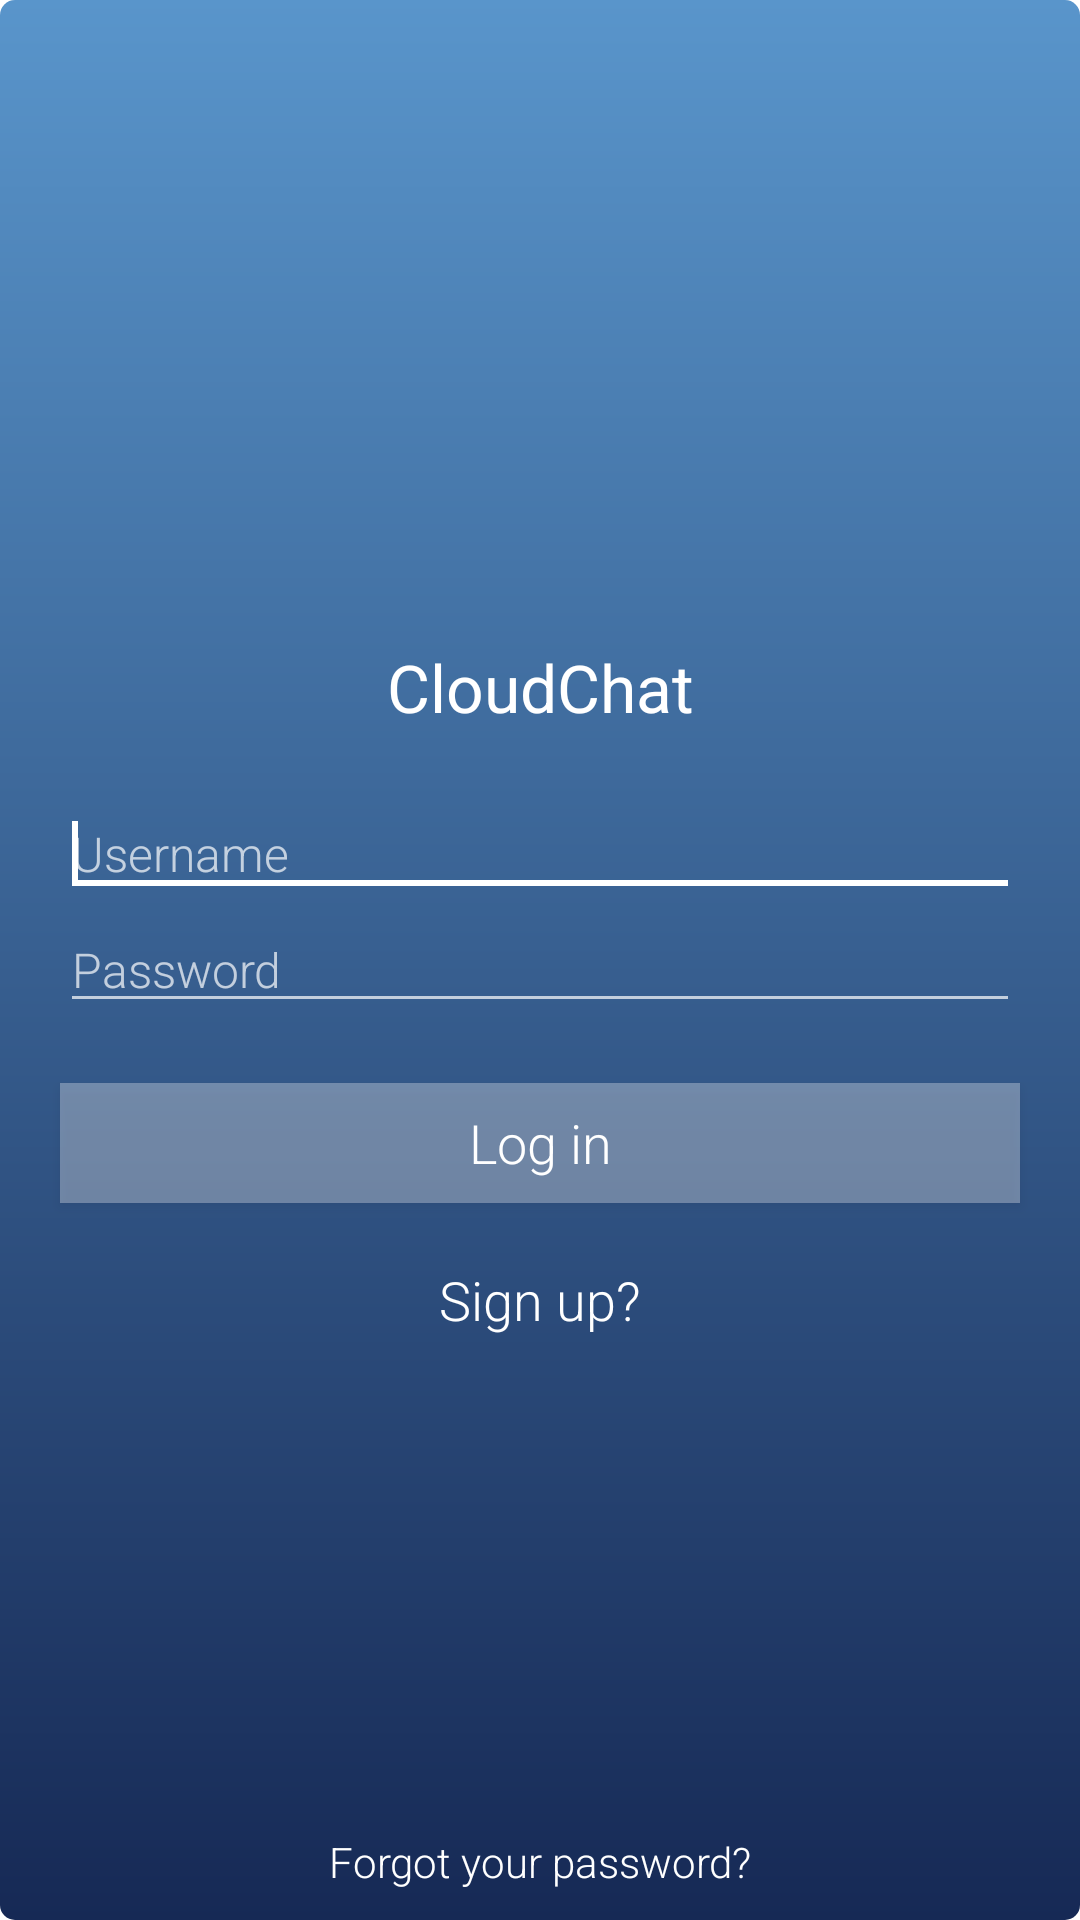

Layout XML and referenced resources for this Android screen:
<!-- AndroidManifest.xml: application theme AppTheme -->
<!-- res/layout/activity_signin.xml -->
<RelativeLayout xmlns:android="http://schemas.android.com/apk/res/android"
    xmlns:tools="http://schemas.android.com/tools"
    android:layout_width="match_parent"
    android:layout_height="match_parent"
    android:gravity="center"
    android:background="@drawable/background"
    tools:context=".LoginActivity" >
    
    <LinearLayout android:id="@+id/login_status"
        android:visibility="gone"
        android:layout_width="wrap_content"
        android:layout_height="wrap_content"
        android:layout_alignParentBottom="true"
        android:layout_alignParentLeft="true"
        android:layout_alignParentRight="true"
        android:layout_centerHorizontal="true"
        android:layout_centerVertical="true"
        android:layout_alignParentTop="true"
        android:gravity="center_vertical"

        android:orientation="vertical">
        <TextView
            android:id="@+id/appName2"
            android:layout_width="match_parent"
            android:layout_height="wrap_content"
            android:layout_marginTop="20dp"
            android:gravity="center"
            android:text="CloudChat"
            android:textColor="#ffffff"
            android:layout_marginBottom="8dp"
            android:textAppearance="?android:attr/textAppearanceLarge" />
        <ProgressBar style="?android:attr/progressBarStyle"
            android:layout_width="match_parent"
            android:layout_height="wrap_content"
            android:gravity="center"
            android:layout_marginBottom="8dp"/>
        <TextView
            android:id="@+id/login_status_message"
            android:textAppearance="?android:attr/textAppearanceMedium"
            android:fontFamily="sans-serif-light"
            android:layout_width="match_parent"
            android:gravity="center"
            android:layout_height="wrap_content"
            android:layout_marginBottom="16dp"
            android:text="signing in..." />
    </LinearLayout>

    <LinearLayout
        android:id="@+id/login_form"
        android:layout_width="wrap_content"
        android:layout_height="wrap_content"
        android:layout_alignParentBottom="true"
        android:layout_alignParentLeft="true"
        android:layout_alignParentRight="true"
        android:layout_centerHorizontal="true"
        android:layout_centerVertical="true"
        android:layout_alignParentTop="true"
        android:gravity="center_vertical"
        android:orientation="vertical"
        >

        <TextView
            android:id="@+id/appName"
            android:layout_width="match_parent"
            android:layout_height="wrap_content"
            android:layout_marginTop="20dp"
            android:gravity="center"
            android:text="CloudChat"
            android:textColor="#ffffff"

            android:textAppearance="?android:attr/textAppearanceLarge" />
        <EditText
            android:id="@+id/username"
            android:layout_width="match_parent"
            android:layout_height="wrap_content"
            android:ems="6"
            android:hint="@string/prompt_username"
            android:fontFamily="sans-serif-light"
            android:layout_marginRight="20dp"
            android:layout_marginTop="20dp"
            android:layout_marginLeft="20dp"
            android:textColor="#fff"
            android:textSize="16dp"
            android:inputType="textNoSuggestions" >
            <requestFocus />
        </EditText>

        <EditText
            android:id="@+id/password"
            android:layout_width="match_parent"
            android:layout_height="wrap_content"
            android:ems="10"
            android:hint="@string/prompt_password"
            android:fontFamily="sans-serif-light"
            android:layout_marginRight="20dp"
            android:layout_marginLeft="20dp"
            android:textColor="#fff"
            android:textSize="16dp"
            android:inputType="textPassword" />

        <Button
            android:id="@+id/login"
            android:layout_width="fill_parent"
            android:layout_height="40dp"
            android:layout_marginTop="20dp"
            android:background ="#50ffffff"
            android:layout_marginRight="20dp"
            android:layout_marginLeft="20dp"
            android:bottomRightRadius="20dp"
            android:bottomLeftRadius="20dp"
            android:topLeftRadius="10dp"
            android:topRightRadius="10dp"
            android:textColor="#fff"
            android:fontFamily="sans-serif-light"
            android:textAppearance="?android:attr/textAppearanceMedium"
            android:text="@string/login" />

        <TextView
            android:id="@+id/textView2"
            android:layout_width="match_parent"
            android:layout_height="wrap_content"
            android:layout_marginTop="20dp"
            android:gravity="center"
            android:text="@string/signup"
            android:onClick="signUpListener"
            android:textColor="#ffffff"
            android:fontFamily="sans-serif-light"
            android:textAppearance="?android:attr/textAppearanceMedium" />

    </LinearLayout>
    <TextView
        android:id="@+id/textView3"
        android:layout_width="fill_parent"
        android:layout_height="wrap_content"
        android:text="Forgot your password?"
        android:textColor="#ffffff"
        android:gravity="center"
        android:layout_gravity="bottom"
        android:layout_marginBottom="10dp"
        android:fontFamily="sans-serif-light"
        android:layout_alignParentBottom="true"
        android:onClick="restorePasswordListener"
        android:textAppearance="?android:attr/textAppearanceSmall" />

</RelativeLayout>
<!-- resources referenced by this layout -->
<resources>
  <!-- drawable background (drawable) -->
  <?xml version="1.0" encoding="utf-8"?>
  <shape xmlns:android="http://schemas.android.com/apk/res/android"
      android:shape="rectangle" >
  
      <gradient
          android:startColor="#ff5995cb"
          android:endColor="#ff162955"
          android:angle="270"/>
      <corners android:radius="5dp" />
  </shape>
  <string name="login">Log in</string>
  <string name="prompt_password">Password</string>
  <string name="prompt_username">Username</string>
  <string name="signup">Sign up?</string>
  <style name="AppTheme" parent="android:ThemeOverlay.Material.Dark">
          
          
          <item name="colorPrimary">@color/primary</item>
          <item name="android:colorPrimary">@color/primary</item>
          
          <item name="android:colorPrimaryDark">@color/primary_dark</item>
          
          <item name="android:colorAccent">@color/accent</item>
  
          <item name="actionMenuTextColor">@color/icons</item>
          <item name="android:actionMenuTextColor">@color/icons</item>
      </style>
  <color name="primary">#F44336</color>
  <color name="primary_dark">#D32F2F</color>
  <color name="accent">#FF5252</color>
  <color name="icons">#FFFFFF</color>
</resources>
